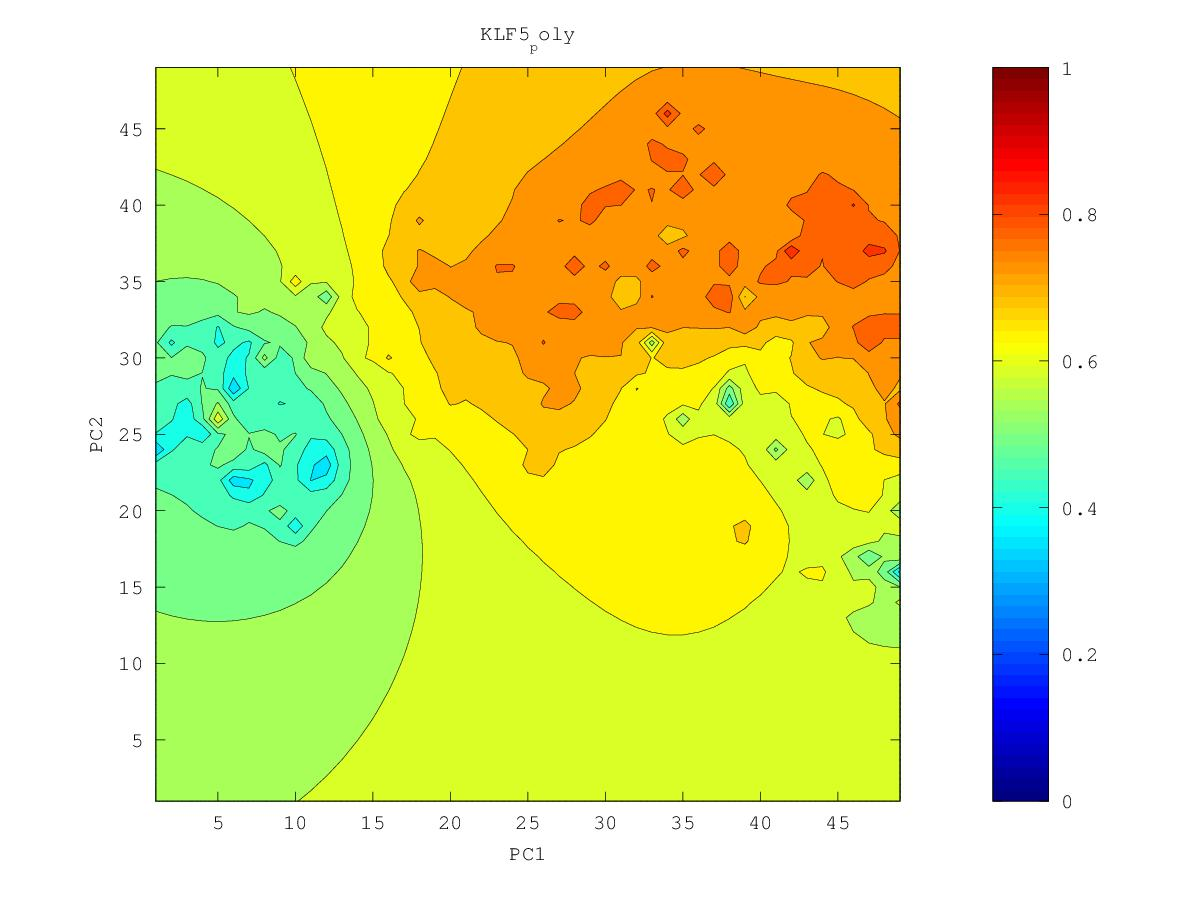

Data behind this chart, as committed beside it:
0.726160313453, 0.729130025086, 0.73233074141, 0.735801783588, 0.739585257608, 0.743720559768, 0.748236874392, 0.753147567265, 0.758467805319, 0.764367768438, 0.771496671645, 0.779953137489, 0.783578565233, 0.77902199482, 0.775641994648, 0.775821677234, 0.782335239418, 0.800996711944, 0.779370518416, 0.770459837653, 0.741802947252, 0.727733998005, 0.79392250629, 0.756966526524
0.7277, 0.7309, 0.7344, 0.7382, 0.7424, 0.7472, 0.7525, 0.7585, 0.7652, 0.7723, 0.782, 0.8057, 0.8395, 0.7907, 0.7789, 0.7756, 0.7815, 0.8092, 0.7749, 0.7646, 0.7513, 0.7522, 0.7335, 0.7334
0.7291, 0.7325, 0.7362, 0.7404, 0.7451, 0.7505, 0.7569, 0.7644, 0.7737, 0.7825, 0.7889, 0.8068, 0.853, 0.7972, 0.7824, 0.7749, 0.776, 0.8088, 0.8291, 0.7536, 0.7385, 0.7252, 0.7153, 0.7176
0.7304, 0.7339, 0.7378, 0.7422, 0.7473, 0.7535, 0.7611, 0.7707, 0.7843, 0.8371, 0.7939, 0.8007, 0.8002, 0.8015, 0.7946, 0.7731, 0.7704, 0.7868, 0.7671, 0.7397, 0.6911, 0.7118, 0.6964, 0.6725
0.7315, 0.7351, 0.7392, 0.7437, 0.7491, 0.7558, 0.7651, 0.7797, 0.7897, 0.7961, 0.7952, 0.8148, 0.7929, 0.8021, 0.7857, 0.7669, 0.7566, 0.7545, 0.7511, 0.736, 0.7149, 0.7012, 0.6817, 0.6343
0.7324, 0.7361, 0.7402, 0.7447, 0.7501, 0.7567, 0.7664, 0.7879, 0.7952, 0.8253, 0.7925, 0.7909, 0.7864, 0.7832, 0.7752, 0.7615, 0.7422, 0.723, 0.7431, 0.7395, 0.7151, 0.694, 0.6744, 0.6479
0.7333, 0.737, 0.741, 0.7454, 0.7504, 0.7564, 0.7639, 0.7734, 0.7834, 0.7915, 0.7874, 0.8185, 0.787, 0.7931, 0.7815, 0.7708, 0.7407, 0.7249, 0.7355, 0.7243, 0.7044, 0.6846, 0.6674, 0.6533
0.734, 0.7378, 0.7418, 0.746, 0.7505, 0.7555, 0.7611, 0.7676, 0.7773, 0.7912, 0.7723, 0.7402, 0.8805, 0.7888, 0.7827, 0.7791, 0.7568, 0.7215, 0.6824, 0.6905, 0.6865, 0.6707, 0.649, 0.6392
0.7348, 0.7387, 0.7427, 0.7468, 0.7509, 0.7551, 0.7593, 0.7636, 0.7679, 0.7698, 0.7675, 0.7848, 0.7736, 0.796, 0.7904, 0.7645, 0.7452, 0.7183, 0.6686, 0.6776, 0.6737, 0.6567, 0.5944, 0.6129
0.7356, 0.7397, 0.7439, 0.7481, 0.752, 0.7557, 0.759, 0.7618, 0.764, 0.7654, 0.7673, 0.7718, 0.7727, 0.7791, 0.7902, 0.7513, 0.7472, 0.7286, 0.7003, 0.6772, 0.6617, 0.6475, 0.6315, 0.6287
0.7365, 0.741, 0.7458, 0.7505, 0.7546, 0.7579, 0.7607, 0.7627, 0.7635, 0.764, 0.7655, 0.7688, 0.7724, 0.7718, 0.7601, 0.6874, 0.7468, 0.7625, 0.7027, 0.6458, 0.6346, 0.6236, 0.6197, 0.6286
0.7374, 0.7427, 0.7485, 0.7548, 0.7598, 0.7625, 0.7657, 0.7686, 0.7661, 0.764, 0.7647, 0.7705, 0.8043, 0.799, 0.7764, 0.8104, 0.7875, 0.7372, 0.7045, 0.6603, 0.636, 0.5239, 0.4513, 0.6195
0.7383, 0.7444, 0.752, 0.763, 0.7759, 0.7698, 0.7737, 0.828, 0.7715, 0.7645, 0.7627, 0.766, 0.774, 0.7761, 0.7789, 0.8093, 0.7733, 0.7396, 0.7112, 0.6854, 0.6619, 0.6393, 0.6261, 0.6325
0.7388, 0.7458, 0.7548, 0.7682, 0.7909, 0.7746, 0.7762, 0.78, 0.7738, 0.7649, 0.7586, 0.7583, 0.7647, 0.7657, 0.7648, 0.7632, 0.761, 0.738, 0.7164, 0.6957, 0.6765, 0.6595, 0.6453, 0.6354
0.7387, 0.7466, 0.7579, 0.7708, 0.7735, 0.7772, 0.7888, 0.7838, 0.8081, 0.7665, 0.7507, 0.7283, 0.7976, 0.7689, 0.7596, 0.7535, 0.7462, 0.7371, 0.7278, 0.7015, 0.6831, 0.6669, 0.6473, 0.5617
0.7375, 0.7458, 0.76, 0.8517, 0.7746, 0.7808, 0.7951, 0.7824, 0.7807, 0.7689, 0.7503, 0.7109, 0.7561, 0.7726, 0.7607, 0.7536, 0.7462, 0.7434, 0.7248, 0.698, 0.6841, 0.6683, 0.6533, 0.6358
0.7353, 0.7425, 0.7521, 0.7621, 0.7679, 0.7921, 0.7857, 0.7772, 0.7857, 0.7845, 0.7604, 0.7542, 0.7677, 0.7984, 0.7617, 0.7873, 0.7478, 0.7408, 0.5685, 0.6877, 0.6836, 0.6522, 0.6501, 0.6567
0.7322, 0.7382, 0.7449, 0.7517, 0.7587, 0.7669, 0.7709, 0.7741, 0.7819, 0.7769, 0.7654, 0.7604, 0.7631, 0.7591, 0.7272, 0.7193, 0.7576, 0.7391, 0.7144, 0.7164, 0.6962, 0.6398, 0.6515, 0.6667
0.7288, 0.7339, 0.7394, 0.7451, 0.751, 0.7571, 0.7634, 0.7729, 0.8057, 0.7849, 0.7687, 0.7623, 0.7593, 0.7532, 0.7281, 0.7206, 0.7402, 0.741, 0.7398, 0.7364, 0.7124, 0.6899, 0.6809, 0.6787
0.7253, 0.7298, 0.7346, 0.7397, 0.7451, 0.751, 0.7581, 0.7685, 0.7895, 0.7861, 0.7725, 0.7653, 0.7634, 0.7956, 0.754, 0.7459, 0.75, 0.7529, 0.7626, 0.7349, 0.7184, 0.706, 0.6967, 0.6897
0.7217, 0.7258, 0.7302, 0.7349, 0.74, 0.7457, 0.7527, 0.7622, 0.7802, 0.7978, 0.7911, 0.77, 0.7665, 0.7685, 0.7606, 0.7574, 0.7648, 0.7719, 0.7468, 0.735, 0.7261, 0.719, 0.7101, 0.6999
0.7181, 0.7218, 0.7259, 0.7303, 0.7351, 0.7407, 0.7473, 0.7555, 0.7657, 0.7743, 0.7809, 0.7708, 0.7704, 0.8147, 0.7651, 0.767, 0.8045, 0.7646, 0.7478, 0.7385, 0.737, 0.7496, 0.7329, 0.7119
0.7144, 0.7178, 0.7216, 0.7257, 0.7303, 0.7356, 0.7421, 0.7501, 0.7595, 0.7664, 0.7863, 0.7727, 0.7652, 0.7665, 0.7656, 0.7742, 0.7981, 0.7641, 0.7523, 0.7429, 0.7399, 0.7431, 0.7479, 0.7194
0.7106, 0.7138, 0.7172, 0.7211, 0.7254, 0.7305, 0.7368, 0.7461, 0.7717, 0.7675, 0.7646, 0.7623, 0.76, 0.7617, 0.7657, 0.7828, 0.7798, 0.7644, 0.7888, 0.7507, 0.7448, 0.7326, 0.7397, 0.7271
0.7067, 0.7096, 0.7128, 0.7163, 0.7203, 0.7249, 0.7306, 0.7384, 0.7503, 0.7525, 0.7512, 0.7533, 0.758, 0.7657, 0.7682, 0.7794, 0.7674, 0.7542, 0.7492, 0.7463, 0.7418, 0.7267, 0.7224, 0.7119
0.7027, 0.7054, 0.7082, 0.7114, 0.715, 0.7191, 0.7238, 0.7292, 0.7347, 0.7387, 0.7421, 0.7476, 0.7594, 0.7884, 0.7776, 0.7611, 0.7531, 0.7457, 0.7381, 0.7313, 0.7261, 0.725, 0.7149, 0.6998
0.6986, 0.701, 0.7036, 0.7064, 0.7096, 0.7131, 0.717, 0.7213, 0.7256, 0.7297, 0.7344, 0.7413, 0.7549, 0.7884, 0.7792, 0.7586, 0.7483, 0.7531, 0.7351, 0.7229, 0.7178, 0.73, 0.712, 0.6911
0.6944, 0.6965, 0.6988, 0.7014, 0.7042, 0.7072, 0.7107, 0.7143, 0.7183, 0.7224, 0.7273, 0.7335, 0.7423, 0.7532, 0.7644, 0.7663, 0.7424, 0.7439, 0.7278, 0.7158, 0.7087, 0.7032, 0.6938, 0.6812
0.6902, 0.692, 0.694, 0.6962, 0.6987, 0.7015, 0.7046, 0.708, 0.7119, 0.7162, 0.7209, 0.7263, 0.7328, 0.7401, 0.7506, 0.7512, 0.7323, 0.7242, 0.7176, 0.7118, 0.7039, 0.6966, 0.6863, 0.6725
0.6859, 0.6874, 0.6891, 0.691, 0.6932, 0.6957, 0.6986, 0.7021, 0.7063, 0.7111, 0.7161, 0.7214, 0.7281, 0.7364, 0.7432, 0.7387, 0.7221, 0.718, 0.7172, 0.7307, 0.7058, 0.7066, 0.6915, 0.6643
0.6815, 0.6827, 0.6841, 0.6857, 0.6876, 0.6898, 0.6926, 0.6963, 0.7014, 0.7087, 0.7153, 0.7195, 0.7297, 0.7467, 0.7492, 0.7224, 0.7103, 0.7119, 0.7224, 0.6979, 0.686, 0.6775, 0.6671, 0.6532
0.677, 0.678, 0.6791, 0.6803, 0.6819, 0.6838, 0.6863, 0.69, 0.6961, 0.7108, 0.7445, 0.7177, 0.7394, 0.7396, 0.7822, 0.7131, 0.6963, 0.6899, 0.6848, 0.6759, 0.6658, 0.6568, 0.6492, 0.643
0.6726, 0.6732, 0.674, 0.6748, 0.676, 0.6774, 0.6795, 0.6825, 0.6877, 0.6978, 0.7083, 0.706, 0.7197, 0.7183, 0.7052, 0.6922, 0.6808, 0.6738, 0.6707, 0.6656, 0.6512, 0.6414, 0.6409, 0.6355
0.6681, 0.6684, 0.6688, 0.6693, 0.6699, 0.6708, 0.6721, 0.6741, 0.677, 0.6809, 0.6846, 0.6884, 0.7011, 0.6977, 0.6835, 0.6758, 0.6667, 0.6601, 0.6643, 0.6954, 0.6378, 0.6244, 0.631, 0.6219
0.6636, 0.6636, 0.6636, 0.6636, 0.6638, 0.664, 0.6645, 0.6653, 0.6663, 0.6676, 0.6687, 0.6697, 0.6707, 0.6687, 0.6675, 0.6823, 0.6566, 0.6455, 0.646, 0.6475, 0.6193, 0.6017, 0.591, 0.5792
0.6591, 0.6588, 0.6584, 0.658, 0.6576, 0.6573, 0.6569, 0.6566, 0.6562, 0.6557, 0.6549, 0.6535, 0.6512, 0.6481, 0.6472, 0.6564, 0.6391, 0.6299, 0.6276, 0.6345, 0.5967, 0.5771, 0.562, 0.5477
0.6548, 0.6541, 0.6533, 0.6525, 0.6516, 0.6506, 0.6495, 0.6483, 0.6468, 0.645, 0.6427, 0.6396, 0.6354, 0.6294, 0.6211, 0.6126, 0.6165, 0.6309, 0.6039, 0.5883, 0.5701, 0.5519, 0.5349, 0.5183
0.6505, 0.6495, 0.6484, 0.6472, 0.6458, 0.6442, 0.6425, 0.6404, 0.6381, 0.6353, 0.6319, 0.6278, 0.6224, 0.6145, 0.5979, 0.512, 0.5849, 0.6054, 0.5824, 0.5666, 0.5469, 0.5269, 0.5059, 0.4902
0.6464, 0.6451, 0.6436, 0.642, 0.6402, 0.6381, 0.6358, 0.6331, 0.6301, 0.6265, 0.6225, 0.6178, 0.6126, 0.6068, 0.597, 0.5717, 0.5698, 0.566, 0.5602, 0.5806, 0.5256, 0.5032, 0.4654, 0.4609
0.6424, 0.6408, 0.6391, 0.6371, 0.6349, 0.6324, 0.6296, 0.6264, 0.6228, 0.6186, 0.614, 0.609, 0.6043, 0.6034, 0.6677, 0.5869, 0.5618, 0.5436, 0.4998, 0.5034, 0.4978, 0.4815, 0.4542, 0.471
0.6386, 0.6368, 0.6348, 0.6325, 0.6299, 0.6271, 0.6239, 0.6202, 0.6161, 0.6115, 0.6064, 0.6009, 0.5955, 0.5917, 0.5893, 0.5715, 0.5506, 0.5294, 0.5041, 0.4756, 0.4522, 0.4626, 0.4474, 0.4777
0.635, 0.633, 0.6307, 0.6282, 0.6254, 0.6222, 0.6186, 0.6146, 0.6101, 0.6051, 0.5995, 0.5934, 0.5867, 0.5795, 0.5706, 0.5581, 0.5418, 0.5185, 0.4938, 0.5609, 0.4621, 0.4639, 0.4661, 0.4612
0.6317, 0.6295, 0.627, 0.6242, 0.6212, 0.6178, 0.6139, 0.6096, 0.6048, 0.5994, 0.5934, 0.5867, 0.5791, 0.5706, 0.5609, 0.5516, 0.5514, 0.5129, 0.4416, 0.4525, 0.459, 0.4518, 0.4644, 0.4557
0.6286, 0.6262, 0.6236, 0.6206, 0.6174, 0.6138, 0.6097, 0.6052, 0.6002, 0.5946, 0.5882, 0.5811, 0.573, 0.5637, 0.5534, 0.5434, 0.5432, 0.4925, 0.4616, 0.4373, 0.4181, 0.3612, 0.4715, 0.5086
0.6257, 0.6232, 0.6204, 0.6174, 0.614, 0.6102, 0.6061, 0.6014, 0.5962, 0.5904, 0.5839, 0.5766, 0.5682, 0.5586, 0.5473, 0.5333, 0.5108, 0.4459, 0.4402, 0.4697, 0.4682, 0.492, 0.551, 0.6309
0.6231, 0.6205, 0.6176, 0.6145, 0.611, 0.6071, 0.6029, 0.5982, 0.593, 0.5871, 0.5806, 0.5732, 0.5649, 0.5552, 0.5438, 0.5296, 0.5104, 0.4859, 0.4826, 0.5057, 0.4969, 0.4993, 0.5004, 0.4829
0.6207, 0.618, 0.6151, 0.6119, 0.6084, 0.6045, 0.6002, 0.5955, 0.5903, 0.5845, 0.5781, 0.5709, 0.5628, 0.5535, 0.5428, 0.5299, 0.5144, 0.4958, 0.4879, 0.5307, 0.5047, 0.4864, 0.4281, 0.4204
0.6185, 0.6158, 0.6129, 0.6096, 0.6061, 0.6023, 0.598, 0.5934, 0.5883, 0.5827, 0.5764, 0.5695, 0.5619, 0.5532, 0.5435, 0.5322, 0.5183, 0.495, 0.4394, 0.4988, 0.4993, 0.4868, 0.4645, 0.453
0.6166, 0.6139, 0.6109, 0.6077, 0.6042, 0.6004, 0.5963, 0.5917, 0.5868, 0.5814, 0.5754, 0.569, 0.5618, 0.554, 0.5453, 0.5357, 0.5248, 0.5124, 0.504, 0.5047, 0.5022, 0.4946, 0.484, 0.4717
